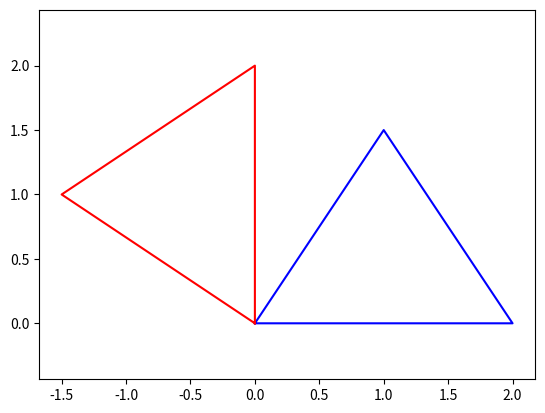

Python code for this plot:
import numpy as np
import matplotlib.pyplot as plt
O=np.array([[0,2,1],
            [0,0,1.5]])
R=np.array([[0,-1],
            [1,0]])
P=R@O

Ox=O[0]
fx=O[0,0]
Oy=O[1]
fy=O[1,0]
ox=list(Ox)+[fx]
oy=list(Oy)+[fy]
plt.plot(ox,oy,'b')

Px=P[0]
fxc=P[0,0]
Py=P[1]
fyc=P[1,0]
px=list(Px)+[fxc]
py=list(Py)+[fyc]
plt.plot(px,py,'r')
plt.axis('equal')
plt.show()
